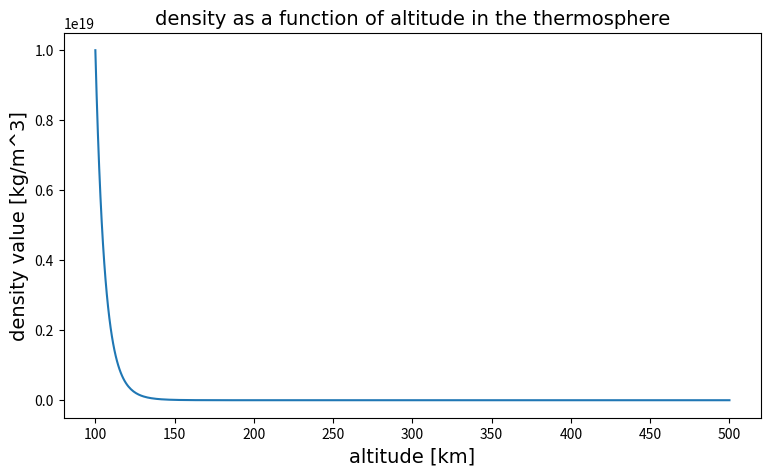
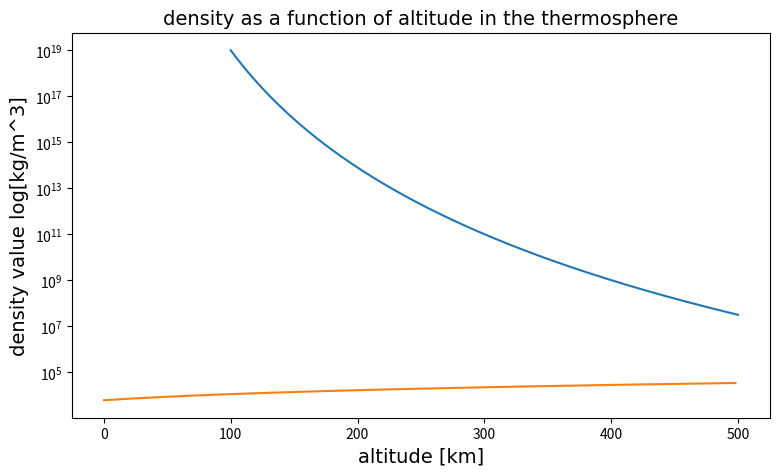

Python code for these plots, in order:
"""
CALCULATING N PROFILE FROM TEMP PROFILE
"""

__author__ = 'Nikolett Biró'
__email__ = 'bironiki97@gmail.com ; biro.nikolett@wigner.hu'

import numpy as np
import matplotlib.pyplot as plt


def temp_to_dens(n0 = 1e19, alt0 = 100, altn = 500, nPts = 500, r = 6370, m = 28*1.67e-27, k = 1.38e-23,
                 T0 = 200, Tn = 1000):
    size_of_steps = ((altn-alt0)/nPts)
    size_of_steps_temp = ((Tn-T0)/nPts)
    nPtsAr = np.arange(1,nPts+1)
    alt = np.linspace(alt0, altn, nPts)
    T = np.linspace(T0, Tn, nPts)
    g = np.array([3.99e14 / ((r+i)*1000)**2 for i in alt])
    temp=(T[1:]+T[:-1])/2
    gravity=(g[1:]+g[:-1])/2
    H = k*temp/m/gravity
    n = [n0]
    for h, t_0, t_1, dz in zip(H, T[:-1], T[1:], (alt[1:]-alt[:-1])*1000):
            n += [t_0/t_1 * n[-1] * np.exp(-1*dz/h)]
    return(n,alt,H)
    
if __name__ == "__main__":   
    
    nn, altn, Hn = temp_to_dens()
    
    fig, ax = plt.subplots(figsize=(9,5))
    ax.plot(altn, nn)
    plt.title("density as a function of altitude in the thermosphere", size=14, fontfamily='georgia')
    ax.set_ylabel("density value [kg/m^3]", size=14, fontfamily='georgia')
    ax.set_xlabel("altitude [km]", size=14, fontfamily='georgia')
    plt.show()
    
    fig, ax = plt.subplots(figsize=(9,5))
    ax.plot(altn, nn)
    ax.set_yscale('log')
    plt.title("density as a function of altitude in the thermosphere", size=14, fontfamily='georgia')
    ax.set_ylabel("density value log[kg/m^3]", size=14, fontfamily='georgia')
    ax.set_xlabel("altitude [km]", size=14, fontfamily='georgia')
    plt.show()
    
    plt.plot(Hn)
    
    # N2: 28*1e19; O2: 32*0.3e19; O:16*1e18 
    
    